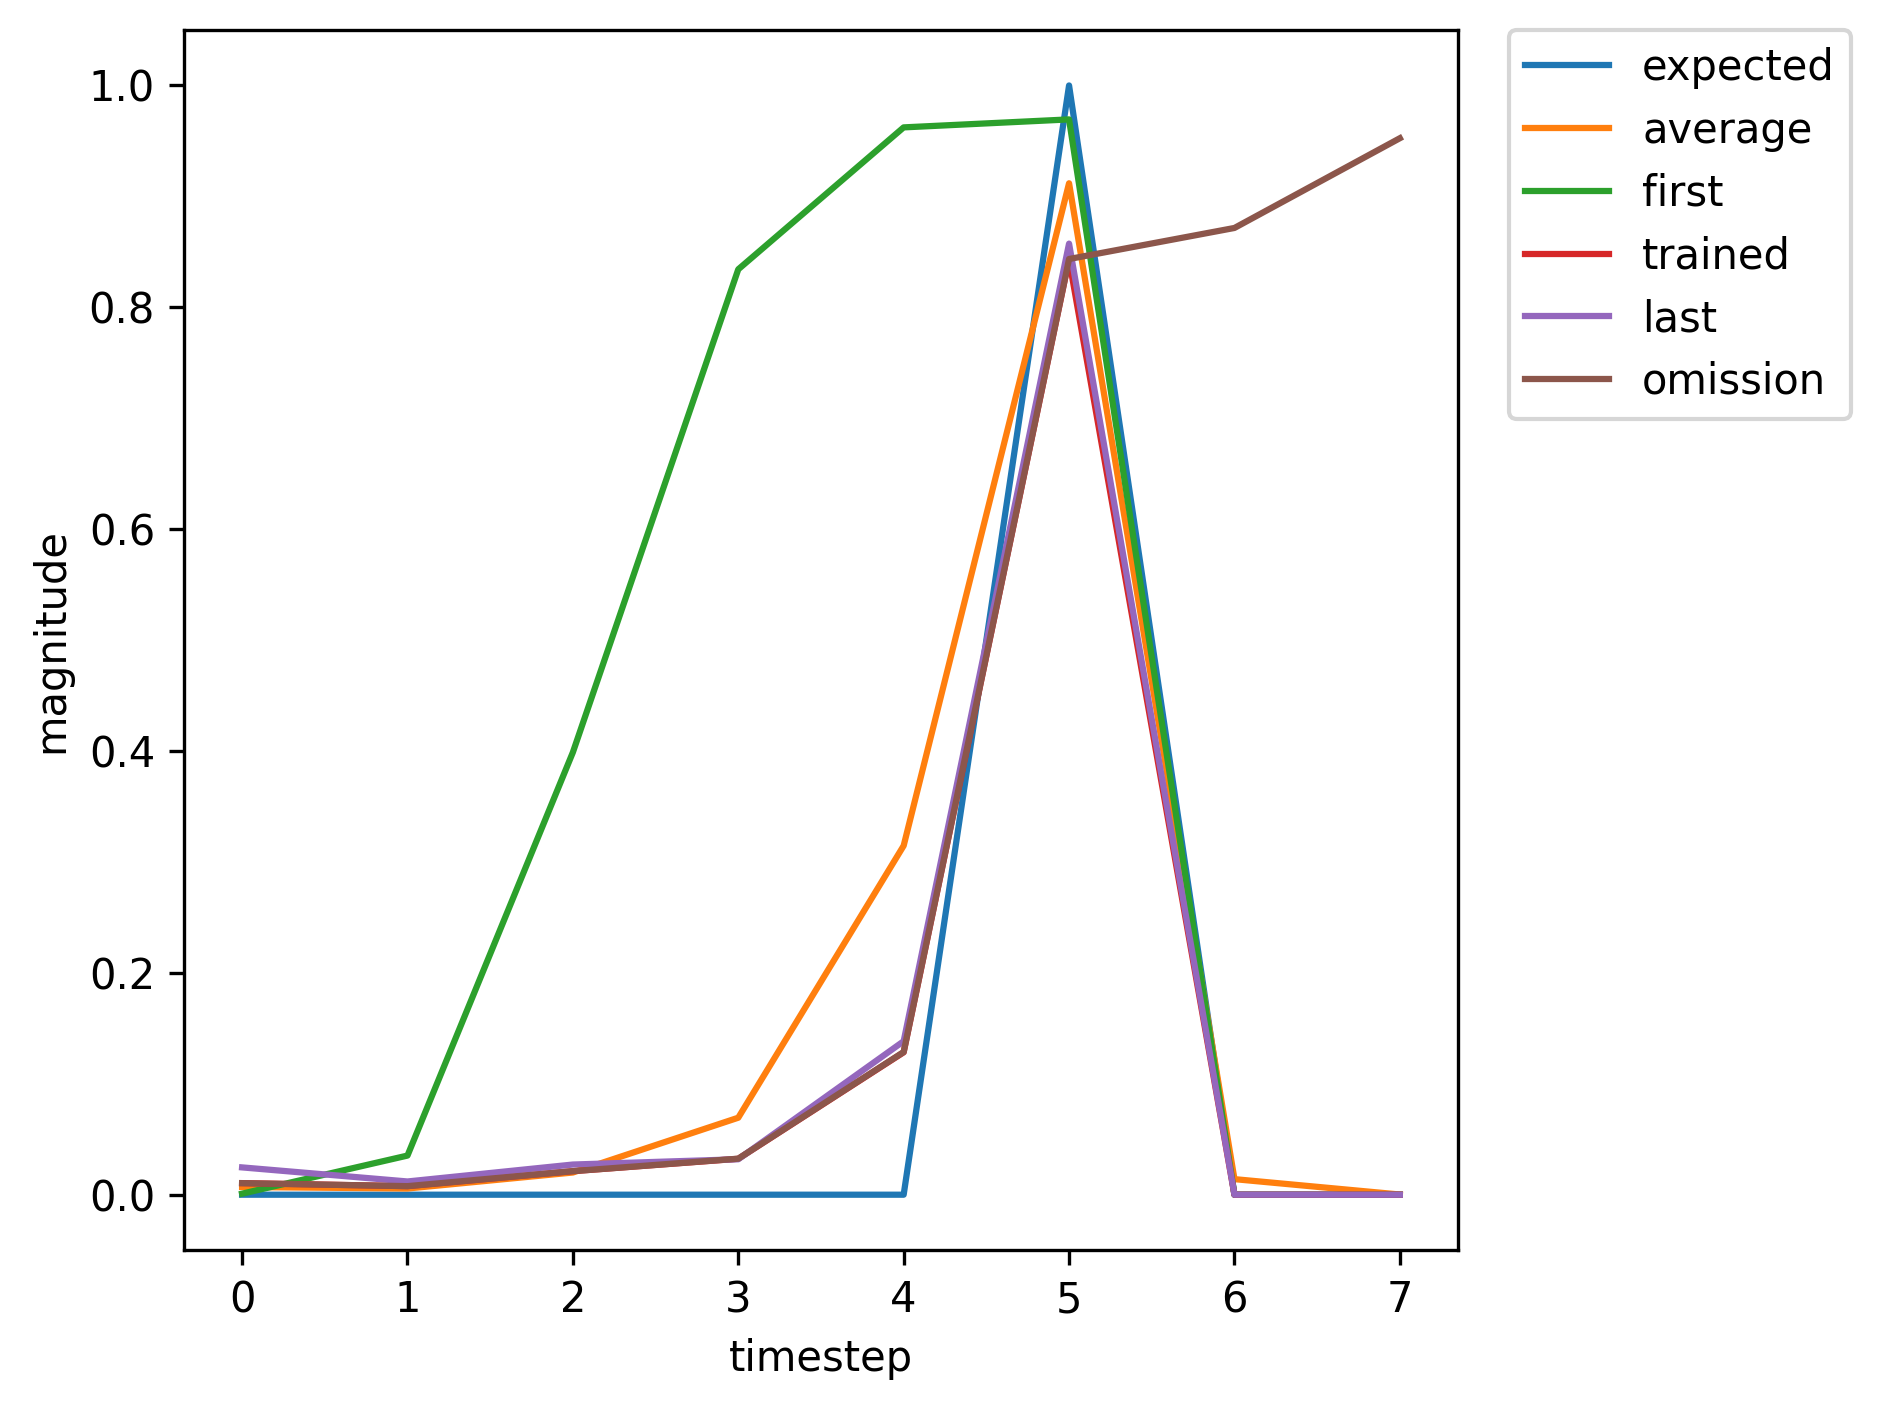

The file beside this chart, header and first rows:
, input, expected_output, network_output
0, 1, 0, 0.0009398
1, 0, 0, 0.03528
2, 0, 0, 0.3988
3, 0, 0, 0.8342
4, 0, 0, 0.9622
5, 2, 1, 0.9694
6, 1, 0, 0.01824
7, 0, 0, 0.002767
8, 0, 0, 0.002892
9, 0, 0, 0.00519
10, 0, 0, 0.03435
11, 2, 1, 0.4193
12, 0, 0, 0.001371
13, 1, 0, 9.557477188193697e-05
14, 0, 0, 0.003751
15, 0, 0, 0.01601
16, 0, 0, 0.09424
17, 0, 0, 0.4553
18, 2, 1, 0.9518
19, 0, 0, 0.02947
20, 0, 0, 0.0004519
21, 1, 0, 0.0001301
22, 0, 0, 0.002595
23, 0, 0, 0.01843
24, 0, 0, 0.0924
25, 0, 0, 0.3615
26, 2, 1, 0.9413
27, 0, 0, 0.02393
28, 0, 0, 0.0003912
29, 1, 0, 0.0001282
30, 0, 0, 0.002409
31, 0, 0, 0.01864
32, 0, 0, 0.09156
33, 0, 0, 0.3599
34, 2, 1, 0.9409
35, 1, 0, 0.02383
36, 0, 0, 0.01186
37, 0, 0, 0.02755
38, 0, 0, 0.03262
39, 0, 0, 0.1398
40, 2, 1, 0.8587
41, 1, 0, 0.01045
42, 0, 0, 0.007725
43, 0, 0, 0.02122
44, 0, 0, 0.03238
45, 0, 0, 0.1284
46, 2, 1, 0.8432
47, 1, 0, 0.008723
48, 0, 0, 0.006835
49, 0, 0, 0.01879
50, 0, 0, 0.02983
51, 0, 0, 0.1207
52, 2, 1, 0.8323
53, 0, 0, 0.008015
54, 1, 0, 0.0002208
55, 0, 0, 0.003871
56, 0, 0, 0.01322
57, 0, 0, 0.08808
58, 0, 0, 0.5227
59, 2, 1, 0.9545
... 307 more rows
